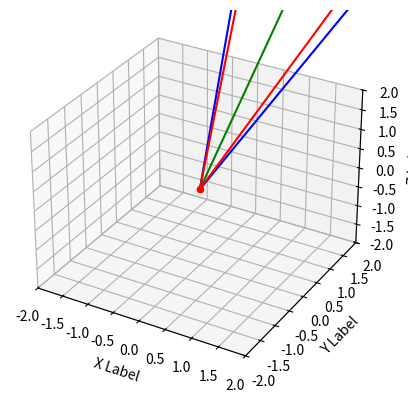

This figure's Python source:
#!/usr/bin/python3

from mpl_toolkits.mplot3d import Axes3D
import matplotlib.pyplot as plt
import numpy as np

def rot_mat(roll, pitch, yaw):
    D = np.array([[   np.cos(yaw),    np.sin(yaw),              0],
                  [  -np.sin(yaw),    np.cos(yaw),              0],
                  [             0,              0,              1]])

    C = np.array([[ np.cos(pitch),              0, -np.sin(pitch)],
                  [             0,              1,              0],
                  [ np.sin(pitch),              0,  np.cos(pitch)]])

    B = np.array([[             1,              0,              0],
                  [             0,   np.cos(roll),   np.sin(roll)],
                  [             0,  -np.sin(roll),   np.cos(roll)]])

    A = np.matmul(np.matmul(B,C),D)
    return A

def deg2rad(deg):
    return np.pi/180 * deg

def rad2deg(rad):
    return 180/np.pi * rad

class Camera:
    def __init__(self,x,y,z,roll,pitch,yaw,wfov,hfov):
        self.x = x
        self.y = y
        self.z = z
        self.roll = roll
        self.pitch = pitch
        self.yaw = yaw
        self.wfov = wfov
        self.hfov = hfov

    def mk_fov(self):
        rot_center = rot_mat(self.roll, self.pitch, self.yaw)
        rot_wsub = rot_mat(self.roll, self.pitch, self.yaw - self.wfov/2)
        rot_wadd = rot_mat(self.roll, self.pitch, self.yaw + self.wfov/2)
        rot_hsub = rot_mat(self.roll, self.pitch - self.hfov/2, self.yaw)
        rot_hadd = rot_mat(self.roll, self.pitch + self.hfov/2, self.yaw)

        line_step = np.linspace([0,0,0],[10,0,0],100).T

        line_center = np.matmul(rot_center, line_step)
        line_wsub = np.matmul(rot_wsub, line_step)
        line_wadd = np.matmul(rot_wadd, line_step)
        line_hsub = np.matmul(rot_hsub, line_step)
        line_hadd = np.matmul(rot_hadd, line_step)

        loc = np.array([self.x, self.y, self.z])

        """
        line_center = (line_center.T + loc).T
        line_wsub = (line_wsub.T + loc).T
        line_wadd = (line_wadd.T + loc).T
        line_hsub = (line_hsub.T + loc).T
        line_hadd = (line_hadd.T + loc).T
        """
        """
        assert all(line_hsub[0,:] == line_hadd[0,:])
        assert all(line_hsub[1,:] == line_hadd[1,:])
        assert all(-line_hsub[2,:] == line_hadd[2,:])

        assert all(line_wsub[0,:] == line_wadd[0,:])
        assert all(-line_wsub[1,:] == line_wadd[1,:])
        assert all(line_wsub[2,:] == line_wadd[2,:])
        """

        return line_center, line_wsub, line_wadd, line_hsub, line_hadd
    
    def plot(self, ax):
        i = 0
        colors = ['g','b','b','r','r']
        for line in self.mk_fov():
            xx,yy,zz = line
            ax.plot(xx,yy,zz,c=colors[i])
            i+=1

class Webcam(Camera):
    def __init__(self,x,y,z,roll,pitch,yaw):
        super(Webcam,self).__init__(x,y,z,roll,pitch,yaw,deg2rad(60),deg2rad(60*9/16))

fig = plt.figure()
ax = fig.add_subplot(111,projection='3d')

xs = [0]
ys = [0]
zs = [0]

line_step = np.linspace(0,10,100)
line_x = line_step
line_y = np.array([0]*100)
line_z = np.array([0]*100)
line_xyz = np.array([line_x,line_y,line_z])

print(rot_mat(0,np.pi/2,0).shape)
print(line_xyz.shape)

line_rot = np.matmul(rot_mat(0,np.pi/2,0),line_xyz)

ax.scatter(xs,ys,zs, c='r', marker='o')

#cam1 = Webcam(-2,-2,0,0,deg2rad(30),deg2rad(-45))
cam1 = Webcam(0,0,0,deg2rad(90),deg2rad(90),deg2rad(45))
#cam2 = Webcam(2,-2,0,0,deg2rad(30),deg2rad(-135))
#cam3 = Webcam(2,2,0,0,deg2rad(30),deg2rad(135))
cam1.plot(ax)
#cam2.plot(ax)
#cam3.plot(ax)


ax.set_xlabel('X Label')
ax.set_ylabel('Y Label')
ax.set_zlabel('Z Label')

ax.set_xlim([-2,2])
ax.set_ylim([-2,2])
ax.set_zlim([-2,2])

plt.show()
